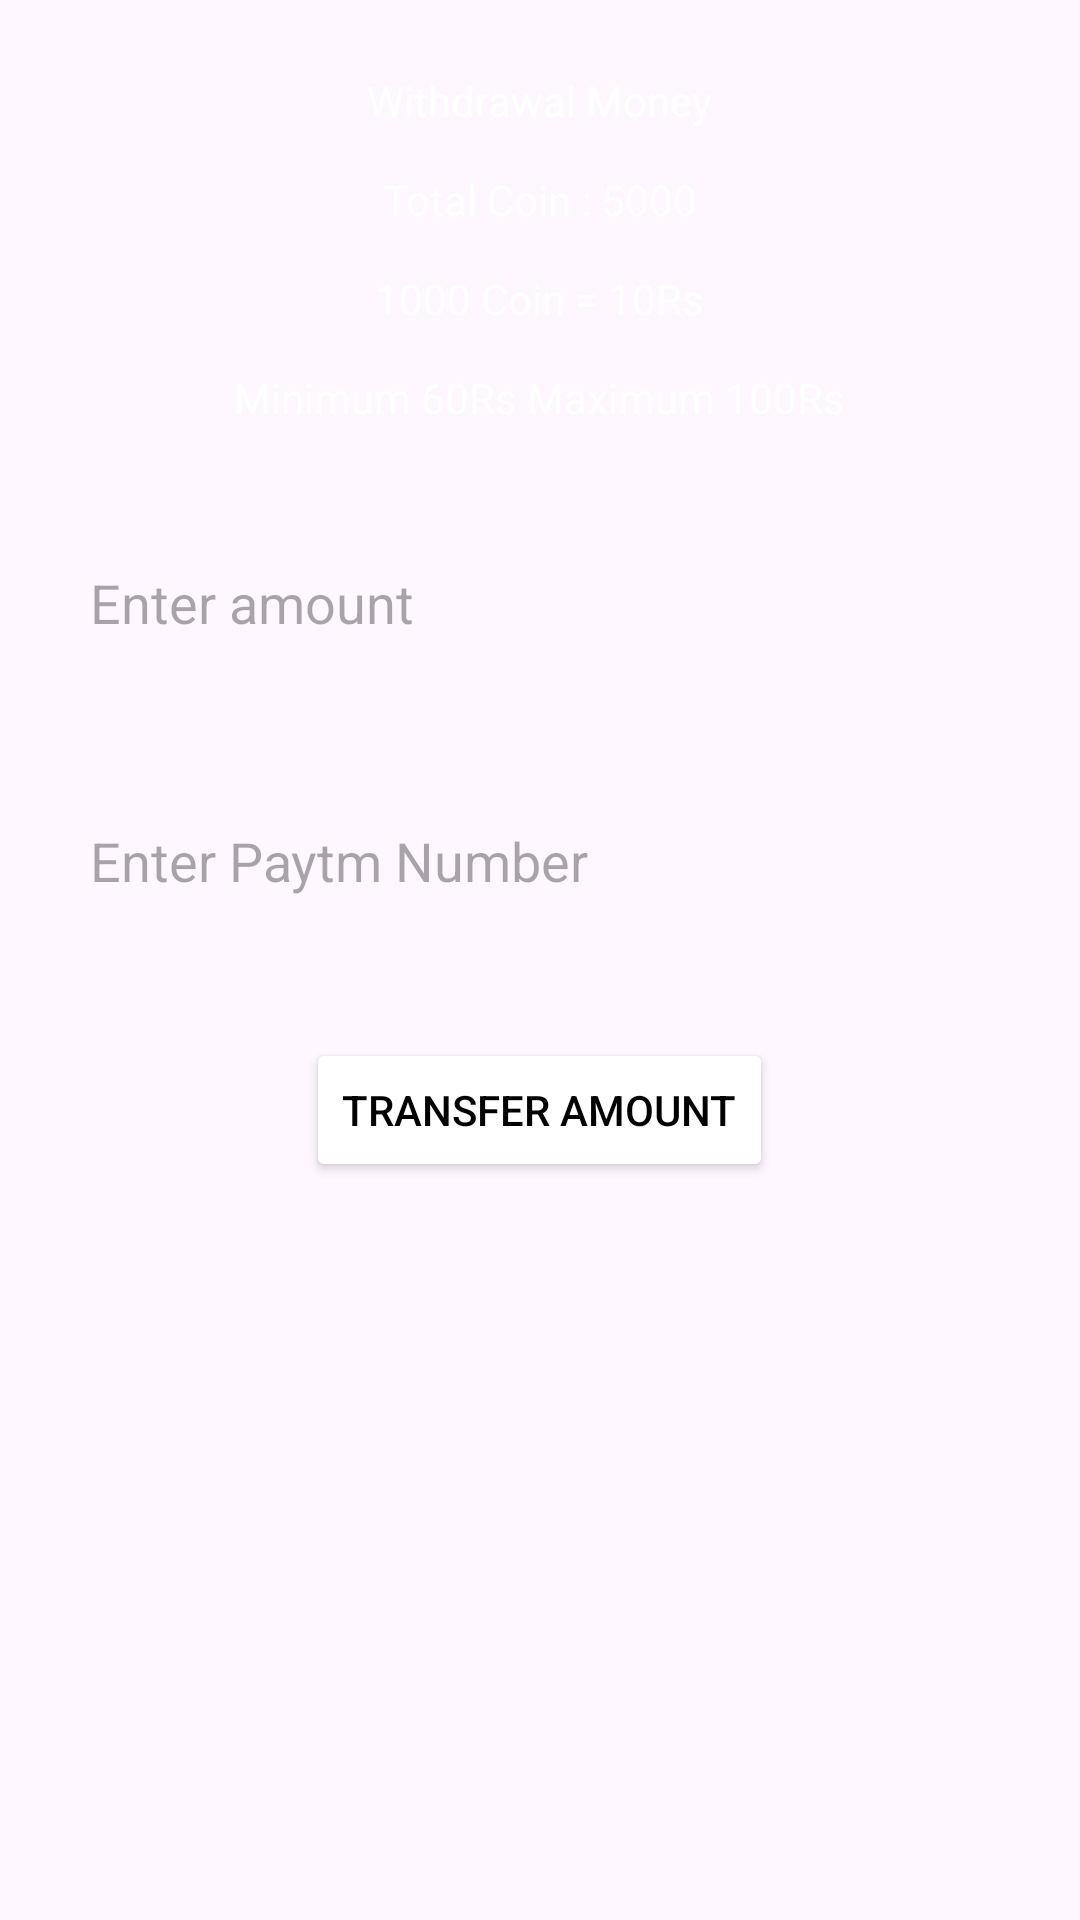

Here is an Android app screen rendered from its layout file. Give the layout XML and the strings, colors and styles it references.
<!-- AndroidManifest.xml: application theme Theme.EarningAppKotlin -->
<!-- res/layout/fragment_withdrawl.xml -->
<?xml version="1.0" encoding="utf-8"?>
<FrameLayout xmlns:android="http://schemas.android.com/apk/res/android"
    xmlns:tools="http://schemas.android.com/tools"
    android:layout_width="match_parent"
    android:layout_height="match_parent"
    android:background="@android:color/transparent"
    xmlns:app="http://schemas.android.com/apk/res-auto"

    tools:context=".fragments.Withdrawl">

    
    <RelativeLayout
        android:layout_width="match_parent"
        android:layout_height="match_parent"
        android:background="@drawable/secondbackground">


        <TextView
            android:id="@+id/withdrawalMoney"
            android:layout_width="wrap_content"
            android:layout_height="wrap_content"
            android:text="Withdrawal Money"
            android:textColor="@color/white"
            android:layout_marginTop="24dp"
            android:layout_centerHorizontal="true">

        </TextView>

        <TextView
            android:id="@+id/totalCoin"
            android:layout_width="wrap_content"
            android:layout_height="wrap_content"
            android:text="Total Coin : 5000"
            android:textColor="@color/white"
            android:layout_below="@id/withdrawalMoney"
            android:layout_marginTop="14dp"
            android:layout_centerHorizontal="true">

        </TextView>
        <TextView
            android:id="@+id/coinRatio"
            android:layout_width="wrap_content"
            android:layout_height="wrap_content"
            android:text="1000 Coin = 10Rs"
            android:textColor="@color/white"
            android:layout_below="@id/totalCoin"
            android:layout_marginTop="14dp"
            android:layout_centerHorizontal="true">

        </TextView>
        <TextView
            android:id="@+id/minimum"
            android:layout_width="wrap_content"
            android:layout_height="wrap_content"
            android:text="Minimum 60Rs Maximum 100Rs"
            android:layout_below="@id/coinRatio"
            android:layout_marginTop="14dp"
            android:textColor="@color/white"
            android:layout_centerHorizontal="true">

        </TextView>

        <EditText
            android:id="@+id/enterAmount"
            android:layout_width="match_parent"
            android:layout_height="54dp"
            android:background="@drawable/edittextbackground"
            android:layout_below="@id/minimum"
            android:layout_centerHorizontal="true"
            android:layout_marginStart="15dp"
            android:hint="Enter amount"
            android:paddingStart="15dp"
            android:layout_marginTop="32dp"
            android:layout_marginEnd="15dp">

        </EditText>

        <EditText
            android:id="@+id/paytm"
            android:layout_width="match_parent"
            android:layout_height="54dp"
            android:background="@drawable/edittextbackground"
            android:layout_below="@id/enterAmount"
            android:layout_centerHorizontal="true"
            android:layout_marginStart="15dp"
            android:paddingStart="15dp"
            android:hint="Enter Paytm Number"
            android:layout_marginTop="32dp"
            android:layout_marginEnd="15dp">

        </EditText>

        <Button
            android:id="@+id/submit"
            android:layout_width="wrap_content"
            android:layout_height="wrap_content"
            android:layout_centerHorizontal="true"
            app:cornerRadius="10dp"
            android:text="Transfer Amount"
            android:layout_below="@id/paytm"
            android:layout_marginTop="32dp"
            android:backgroundTint="@color/white"
            android:textColor="@color/black"
            >

        </Button>

    </RelativeLayout>

</FrameLayout>
<!-- resources referenced by this layout -->
<resources>
  <style name="Theme.EarningAppKotlin" parent="Base.Theme.EarningAppKotlin" />
  <style name="Base.Theme.EarningAppKotlin" parent="Theme.Material3.DayNight.NoActionBar">
          
          
      </style>
  <!-- not gathered from this repository: default colours our renderer supplied (Android Studio template values) -->
  <color name="black">#FF000000</color>
  <color name="white">#FFFFFFFF</color>
</resources>
